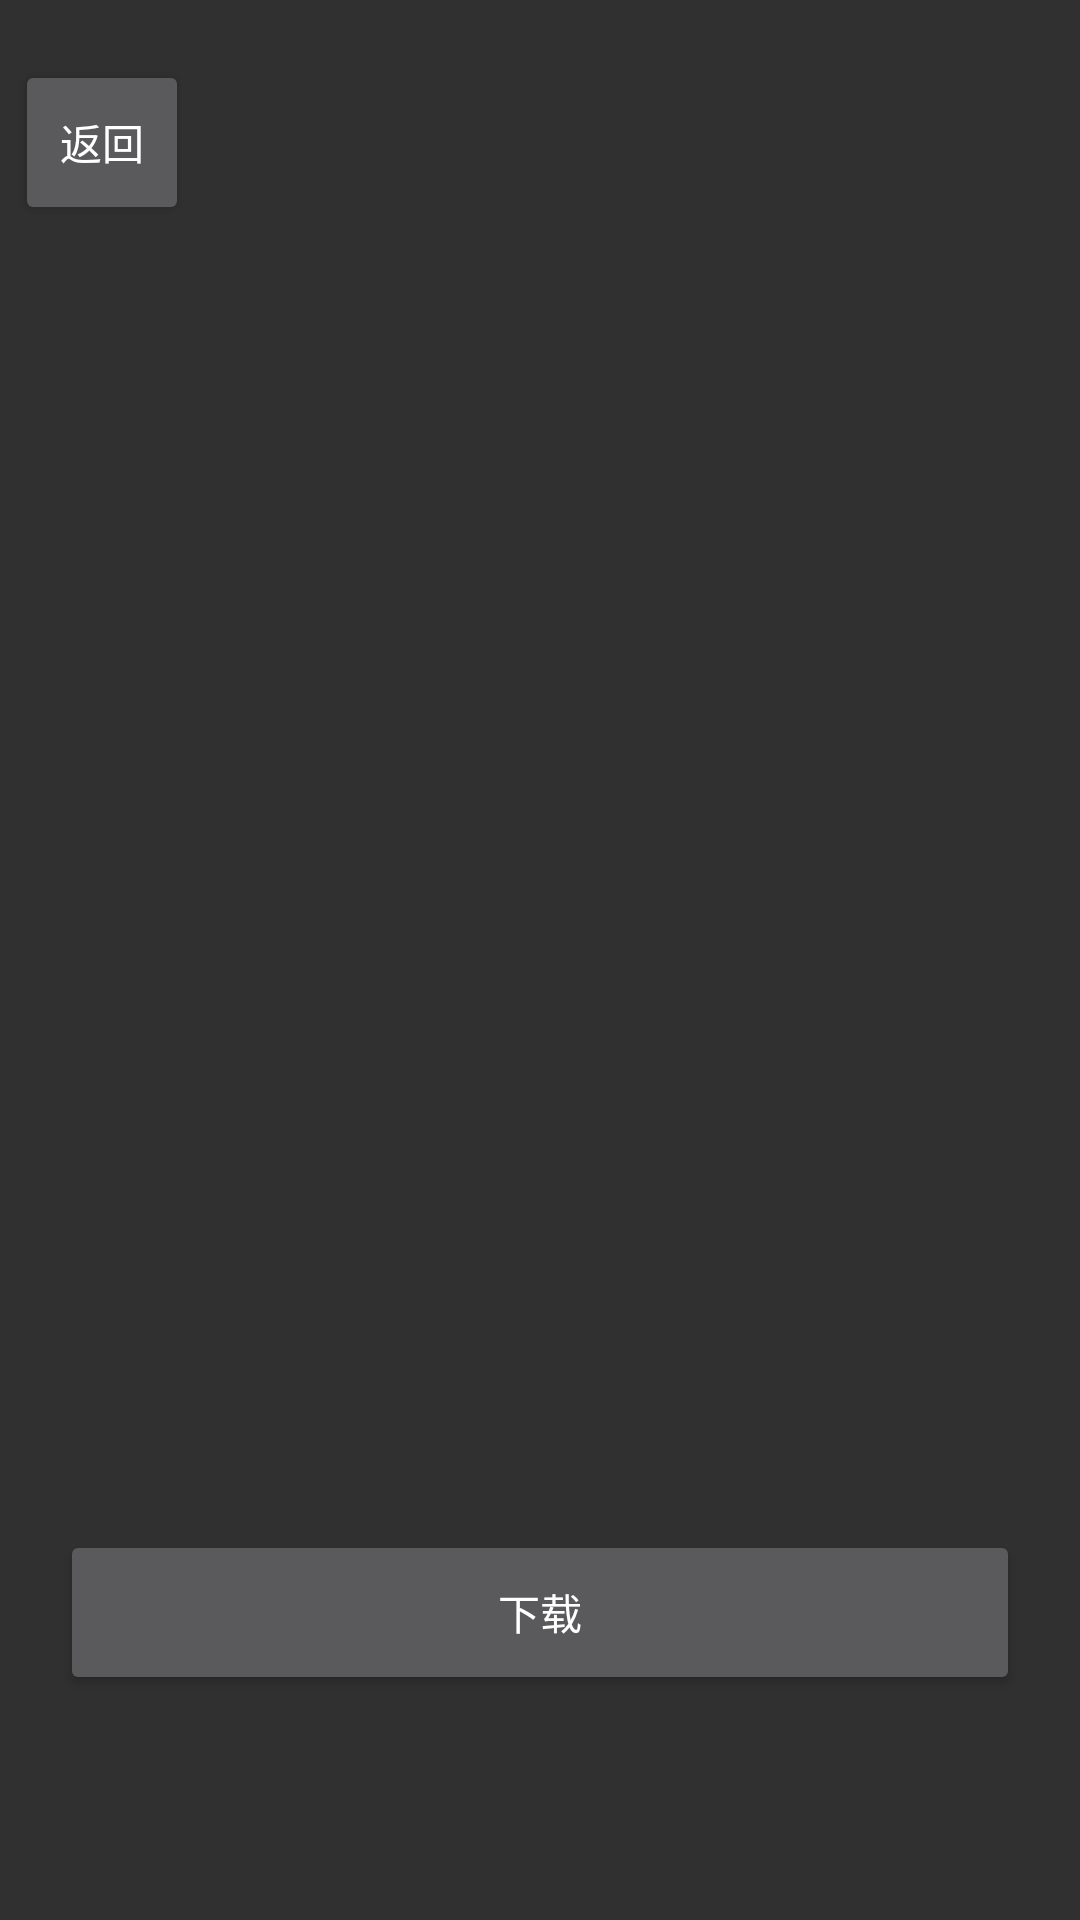

Produce the Android XML layout that renders to this screen, including the resource entries it uses.
<!-- AndroidManifest.xml: application theme Theme.AppCompat.NoActionBar -->
<!-- res/layout/activity_book_detail.xml -->
<?xml version="1.0" encoding="utf-8"?>
<RelativeLayout xmlns:android="http://schemas.android.com/apk/res/android"
    xmlns:tools="http://schemas.android.com/tools"
    android:id="@+id/activity_book_detail"
    android:layout_width="match_parent"
    android:layout_height="match_parent"
    tools:context="com.gdou.yudong.ui.activity.BookDetailActivity">

    <Button
        android:layout_marginTop="20dp"
        android:layout_marginLeft="5dp"
        android:text="返回"
        android:id="@+id/ib_bookdetail_back"
        android:layout_width="58dp"
        android:layout_height="55dp" />

    <RelativeLayout
        android:padding="20dp"
        android:layout_below="@id/ib_bookdetail_back"
        android:layout_marginBottom="55dp"
        android:layout_width="match_parent"
        android:layout_height="wrap_content">
        <ImageView
            android:id="@+id/iv_bookdetail_img"
            android:scaleType="fitXY"
            android:layout_width="90dp"
            android:layout_height="110dp" />
        <TextView
            android:id="@+id/tv_bookdetail_name"
            android:textSize="18sp"
            android:layout_toRightOf="@id/iv_bookdetail_img"
            android:layout_marginLeft="15dp"
            android:layout_width="match_parent"
            android:layout_height="wrap_content" />
        <TextView
            android:id="@+id/tv_bookdetail_author"
            android:textSize="16sp"
            android:layout_alignLeft="@id/tv_bookdetail_name"
            android:layout_below="@id/tv_bookdetail_name"
            android:layout_marginTop="6dp"
            android:layout_width="match_parent"
            android:layout_height="wrap_content" />
        <TextView
            android:id="@+id/tv_bookdetail_count"
            android:textSize="16sp"
            android:layout_alignLeft="@id/tv_bookdetail_author"
            android:layout_below="@id/tv_bookdetail_author"
            android:layout_marginTop="7dp"
            android:layout_width="match_parent"
            android:layout_height="wrap_content" />

        <TextView
            android:id="@+id/tv_bookdetail_intro"
            android:layout_marginTop="30dp"
            android:textSize="16dp"
            android:layout_below="@id/iv_bookdetail_img"
            android:layout_width="match_parent"
            android:layout_height="match_parent" />


        <Button
            android:id="@+id/btn_bookdetail_download"
            android:layout_width="match_parent"
            android:layout_height="55dp"
            android:layout_alignParentBottom="true"
            android:text="下载"/>

    </RelativeLayout>
</RelativeLayout>
<!-- resources referenced by this layout -->
<resources>

</resources>
